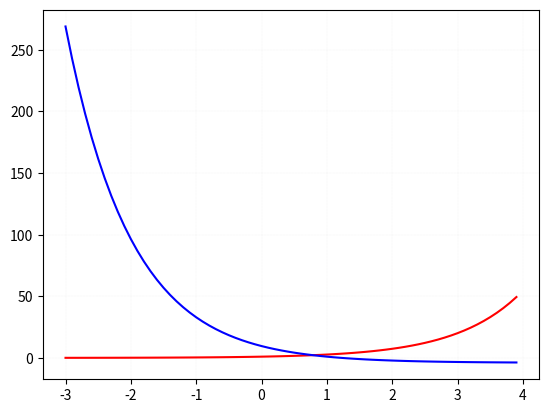

The script that saved this image:
# Importando as bibliotecas necessárias
import matplotlib.pyplot as plt
import numpy as np

# definindo um vetor com todos os pontos que usaremos no gráfico
#x = np.array([np.NINF, np.inf]) #aqui eu mudei manualmente pra ver o que acontecia se o array tivesse 2 pontos infinitos (não deu certo!)

# Podemos usar a função np.arange para 
# criar um gráfico com mais pontos
# o uso desta função pode ser visto em: https://realpython.com/how-to-use-numpy-arange/#
x = np.arange(-3, 4, 0.1) # argumentos do método arange -  esse eu não sei qual o limite

# Definindo nossa função. Atribuimos a y o resultado da aplicação da função
# a cada valor do array x 
y = np.e**x
w = 5 * np.e**(1-x) -4

#define a grade que vamos usar no plot disponível em https://matplotlib.org/stable/api/_as_gen/matplotlib.pyplot.grid.html
plt.grid(color='lightgray', linestyle='-.', linewidth=0.1) #este método recebe três argumentos
# Cria o gráfico
plt.plot(x, y, 'r')
plt.plot(x, w, 'b')
# mostar o gráfico
plt.show()


